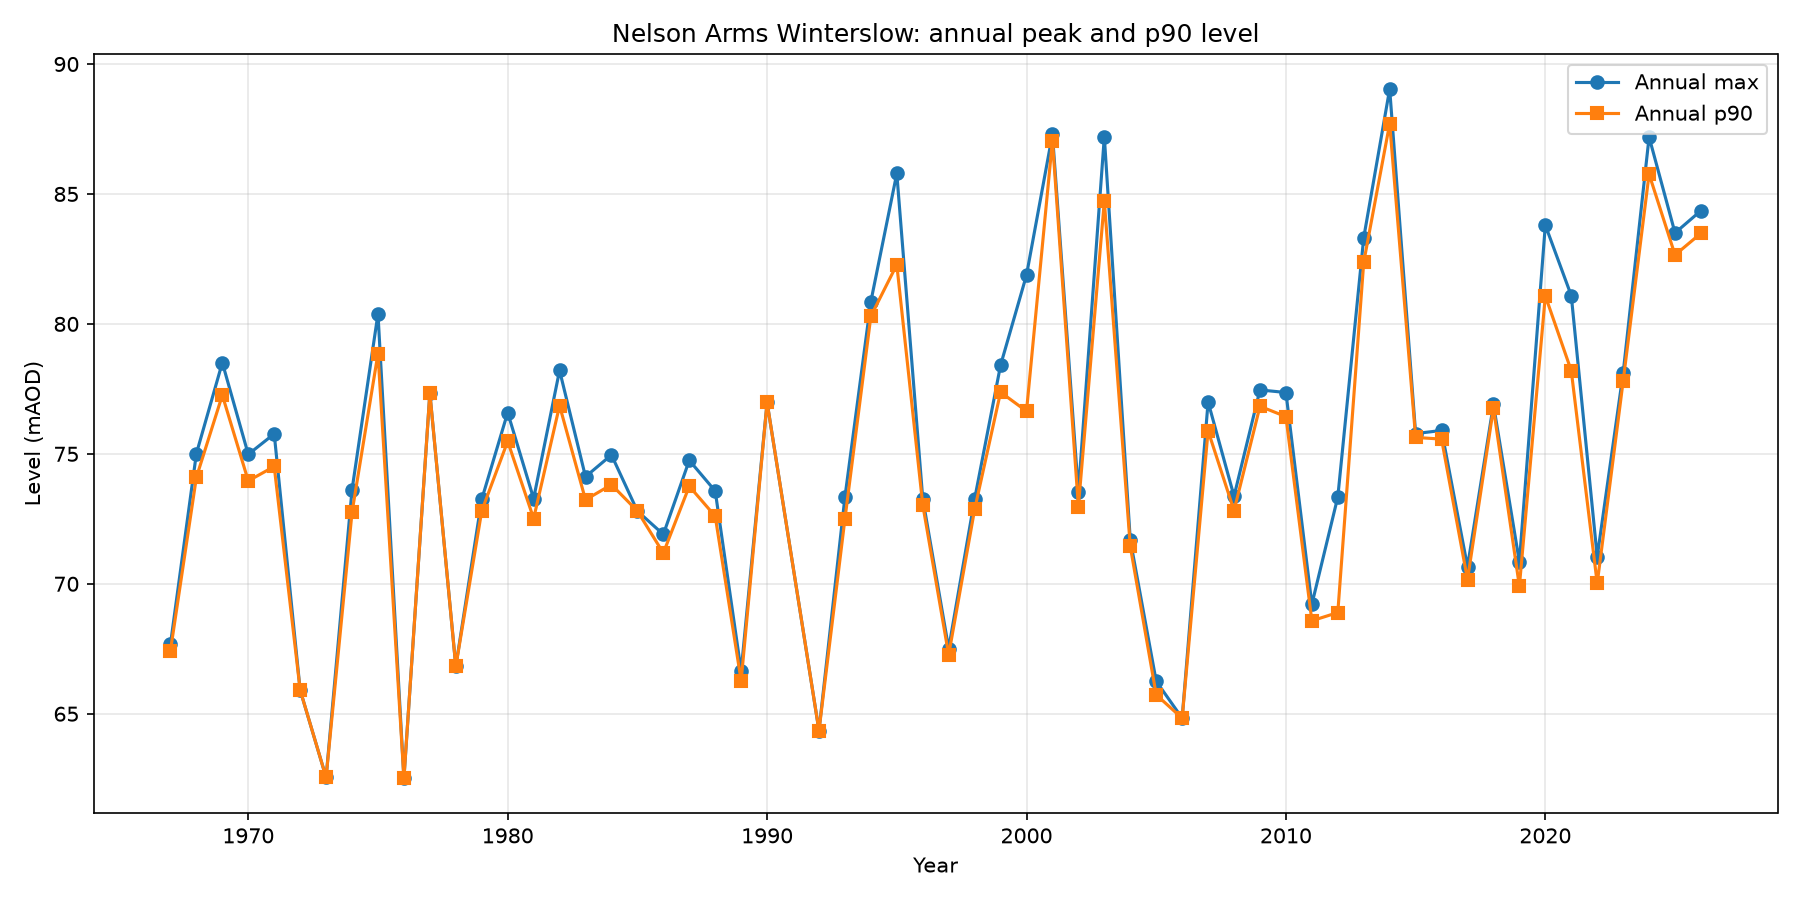

The data file committed next to this chart (first rows):
year, max, p90, count
1967, 67.67, 67.43, 2
1968, 75.01, 74.1, 2
1969, 78.51, 77.26, 2
1970, 74.98, 73.96, 2
1971, 75.77, 74.51, 3
1972, 65.91, 65.91, 1
1973, 62.55, 62.55, 1
1974, 73.62, 72.75, 2
1975, 80.39, 78.86, 2
1976, 62.51, 62.51, 3
1977, 77.34, 77.34, 1
1978, 66.82, 66.82, 1
1979, 73.25, 72.8, 2
1980, 76.59, 75.48, 2
1981, 73.28, 72.51, 2
1982, 78.21, 76.86, 2
1983, 74.12, 73.23, 2
1984, 74.96, 73.81, 2
1985, 72.8, 72.8, 1
1986, 71.9, 71.18, 2
1987, 74.75, 73.75, 2
1988, 73.57, 72.6, 2
1989, 66.64, 66.27, 2
1990, 76.98, 76.98, 1
1992, 64.35, 64.35, 1
1993, 73.33, 72.49, 4
1994, 80.86, 80.3, 13
1995, 85.79, 82.28, 12
1996, 73.28, 73.04, 12
1997, 67.51, 67.27, 12
1998, 73.26, 72.86, 11
1999, 78.41, 77.37, 12
2000, 81.88, 76.64, 12
2001, 87.3, 87.05, 12
2002, 73.53, 72.97, 11
2003, 87.2, 84.73, 13
2004, 71.69, 71.44, 12
2005, 66.25, 65.73, 12
2006, 64.83, 64.83, 12
2007, 77.0, 75.89, 12
2008, 73.37, 72.82, 12
2009, 77.46, 76.83, 11
2010, 77.36, 76.43, 12
2011, 69.21, 68.58, 12
2012, 73.34, 68.89, 12
2013, 83.32, 82.37, 12
2014, 89.04, 87.71, 12
2015, 75.78, 75.63, 12
2016, 75.9, 75.57, 12
2017, 70.66, 70.16, 12
2018, 76.9, 76.76, 11
2019, 70.84, 69.91, 12
2020, 83.8, 81.08, 5
2021, 81.09, 78.2, 7
2022, 71.04, 70.02, 14
2023, 78.11, 77.8, 14
2024, 87.19, 85.76, 12
2025, 83.5, 82.65, 12
2026, 84.36, 83.49, 6
